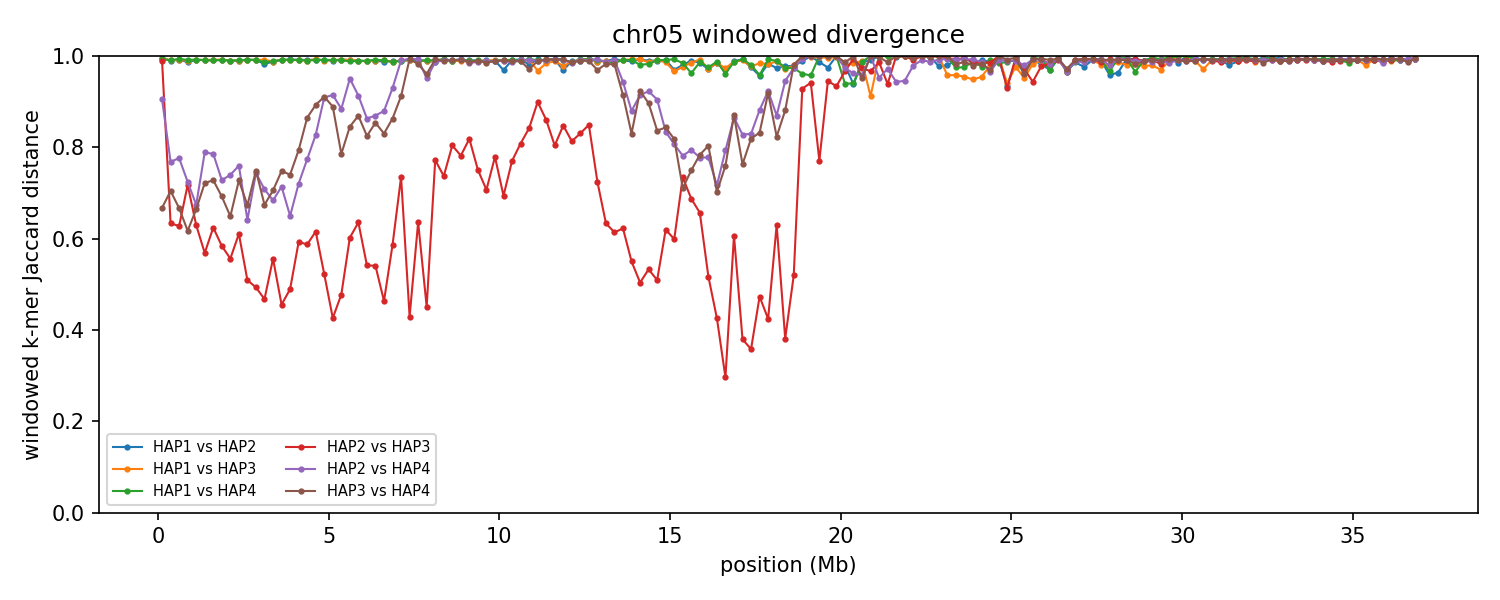

The file beside this chart, header and first rows:
group	win_start	win_end	unit_a	unit_b	hap_a	hap_b	chrom_a	chrom_b	kmers_a	kmers_b	shared	union	jaccard_distance
chr05	1	250000	HAP1_chr05	HAP2_chr05	HAP1	HAP2	5	5	238806	161337	2158	397985	0.9946
chr05	1	250000	HAP1_chr05	HAP3_chr05	HAP1	HAP3	5	5	238806	175889	2281	412414	0.9945
chr05	1	250000	HAP1_chr05	HAP4_chr05	HAP1	HAP4	5	5	238806	240849	2949	476706	0.9938
chr05	1	250000	HAP2_chr05	HAP3_chr05	HAP2	HAP3	5	5	161337	175889	3563	333663	0.9893
chr05	1	250000	HAP2_chr05	HAP4_chr05	HAP2	HAP4	5	5	161337	240849	34781	367405	0.9053
chr05	1	250000	HAP3_chr05	HAP4_chr05	HAP3	HAP4	5	5	175889	240849	103983	312755	0.6675
chr05	250001	500000	HAP1_chr05	HAP2_chr05	HAP1	HAP2	5	5	242241	241563	4830	478974	0.9899
chr05	250001	500000	HAP1_chr05	HAP3_chr05	HAP1	HAP3	5	5	242241	241351	4454	479138	0.9907
chr05	250001	500000	HAP1_chr05	HAP4_chr05	HAP1	HAP4	5	5	242241	242182	4439	479984	0.9908
chr05	250001	500000	HAP2_chr05	HAP3_chr05	HAP2	HAP3	5	5	241563	241351	129496	353418	0.6336
chr05	250001	500000	HAP2_chr05	HAP4_chr05	HAP2	HAP4	5	5	241563	242182	91012	392733	0.7683
chr05	250001	500000	HAP3_chr05	HAP4_chr05	HAP3	HAP4	5	5	241351	242182	110311	373222	0.7044
chr05	500001	750000	HAP1_chr05	HAP2_chr05	HAP1	HAP2	5	5	238921	240129	3713	475337	0.9922
chr05	500001	750000	HAP1_chr05	HAP3_chr05	HAP1	HAP3	5	5	238921	243244	4218	477947	0.9912
chr05	500001	750000	HAP1_chr05	HAP4_chr05	HAP1	HAP4	5	5	238921	221863	2888	457896	0.9937
chr05	500001	750000	HAP2_chr05	HAP3_chr05	HAP2	HAP3	5	5	240129	243244	131183	352190	0.6275
chr05	500001	750000	HAP2_chr05	HAP4_chr05	HAP2	HAP4	5	5	240129	221863	84434	377558	0.7764
chr05	500001	750000	HAP3_chr05	HAP4_chr05	HAP3	HAP4	5	5	243244	221863	116269	348838	0.6667
chr05	750001	1000000	HAP1_chr05	HAP2_chr05	HAP1	HAP2	5	5	242068	242689	6514	478243	0.9864
chr05	750001	1000000	HAP1_chr05	HAP3_chr05	HAP1	HAP3	5	5	242068	239975	4831	477212	0.9899
chr05	750001	1000000	HAP1_chr05	HAP4_chr05	HAP1	HAP4	5	5	242068	242141	4110	480099	0.9914
chr05	750001	1000000	HAP2_chr05	HAP3_chr05	HAP2	HAP3	5	5	242689	239975	106260	376404	0.7177
chr05	750001	1000000	HAP2_chr05	HAP4_chr05	HAP2	HAP4	5	5	242689	242141	104791	380039	0.7243
chr05	750001	1000000	HAP3_chr05	HAP4_chr05	HAP3	HAP4	5	5	239975	242141	133447	348669	0.6173
chr05	1000001	1250000	HAP1_chr05	HAP2_chr05	HAP1	HAP2	5	5	227154	238970	4027	462097	0.9913
chr05	1000001	1250000	HAP1_chr05	HAP3_chr05	HAP1	HAP3	5	5	227154	237967	3771	461350	0.9918
chr05	1000001	1250000	HAP1_chr05	HAP4_chr05	HAP1	HAP4	5	5	227154	240612	3675	464091	0.9921
chr05	1000001	1250000	HAP2_chr05	HAP3_chr05	HAP2	HAP3	5	5	238970	237967	128938	347999	0.6295
chr05	1000001	1250000	HAP2_chr05	HAP4_chr05	HAP2	HAP4	5	5	238970	240612	117862	361720	0.6742
chr05	1000001	1250000	HAP3_chr05	HAP4_chr05	HAP3	HAP4	5	5	237967	240612	120286	358293	0.6643
chr05	1250001	1500000	HAP1_chr05	HAP2_chr05	HAP1	HAP2	5	5	240630	241106	4179	477557	0.9912
chr05	1250001	1500000	HAP1_chr05	HAP3_chr05	HAP1	HAP3	5	5	240630	242240	4163	478707	0.9913
chr05	1250001	1500000	HAP1_chr05	HAP4_chr05	HAP1	HAP4	5	5	240630	239358	4356	475632	0.9908
chr05	1250001	1500000	HAP2_chr05	HAP3_chr05	HAP2	HAP3	5	5	241106	242240	145678	337668	0.5686
chr05	1250001	1500000	HAP2_chr05	HAP4_chr05	HAP2	HAP4	5	5	241106	239358	83731	396733	0.7889
chr05	1250001	1500000	HAP3_chr05	HAP4_chr05	HAP3	HAP4	5	5	242240	239358	104802	376796	0.7219
chr05	1500001	1750000	HAP1_chr05	HAP2_chr05	HAP1	HAP2	5	5	236851	238697	4379	471169	0.9907
chr05	1500001	1750000	HAP1_chr05	HAP3_chr05	HAP1	HAP3	5	5	236851	236447	3813	469485	0.9919
chr05	1500001	1750000	HAP1_chr05	HAP4_chr05	HAP1	HAP4	5	5	236851	241167	4498	473520	0.9905
chr05	1500001	1750000	HAP2_chr05	HAP3_chr05	HAP2	HAP3	5	5	238697	236447	129787	345357	0.6242
chr05	1500001	1750000	HAP2_chr05	HAP4_chr05	HAP2	HAP4	5	5	238697	241167	84762	395102	0.7855
chr05	1500001	1750000	HAP3_chr05	HAP4_chr05	HAP3	HAP4	5	5	236447	241167	102166	375448	0.7279
chr05	1750001	2000000	HAP1_chr05	HAP2_chr05	HAP1	HAP2	5	5	239223	241751	4058	476916	0.9915
chr05	1750001	2000000	HAP1_chr05	HAP3_chr05	HAP1	HAP3	5	5	239223	240965	3835	476353	0.9919
chr05	1750001	2000000	HAP1_chr05	HAP4_chr05	HAP1	HAP4	5	5	239223	243221	4165	478279	0.9913
chr05	1750001	2000000	HAP2_chr05	HAP3_chr05	HAP2	HAP3	5	5	241751	240965	141843	340873	0.5839
chr05	1750001	2000000	HAP2_chr05	HAP4_chr05	HAP2	HAP4	5	5	241751	243221	103662	381310	0.7281
chr05	1750001	2000000	HAP3_chr05	HAP4_chr05	HAP3	HAP4	5	5	240965	243221	113929	370257	0.6923
chr05	2000001	2250000	HAP1_chr05	HAP2_chr05	HAP1	HAP2	5	5	241848	241807	4815	478840	0.9899
chr05	2000001	2250000	HAP1_chr05	HAP3_chr05	HAP1	HAP3	5	5	241848	243351	4766	480433	0.9901
chr05	2000001	2250000	HAP1_chr05	HAP4_chr05	HAP1	HAP4	5	5	241848	241353	4806	478395	0.99
chr05	2000001	2250000	HAP2_chr05	HAP3_chr05	HAP2	HAP3	5	5	241807	243351	149117	336041	0.5563
chr05	2000001	2250000	HAP2_chr05	HAP4_chr05	HAP2	HAP4	5	5	241807	241353	99813	383347	0.7396
chr05	2000001	2250000	HAP3_chr05	HAP4_chr05	HAP3	HAP4	5	5	243351	241353	125952	358752	0.6489
chr05	2250001	2500000	HAP1_chr05	HAP2_chr05	HAP1	HAP2	5	5	241649	232947	4756	469840	0.9899
chr05	2250001	2500000	HAP1_chr05	HAP3_chr05	HAP1	HAP3	5	5	241649	240038	4816	476871	0.9899
chr05	2250001	2500000	HAP1_chr05	HAP4_chr05	HAP1	HAP4	5	5	241649	237458	4626	474481	0.9902
chr05	2250001	2500000	HAP2_chr05	HAP3_chr05	HAP2	HAP3	5	5	232947	240038	132575	340410	0.6105
chr05	2250001	2500000	HAP2_chr05	HAP4_chr05	HAP2	HAP4	5	5	232947	237458	91101	379304	0.7598
chr05	2250001	2500000	HAP3_chr05	HAP4_chr05	HAP3	HAP4	5	5	240038	237458	102286	375210	0.7274
... 828 more rows
